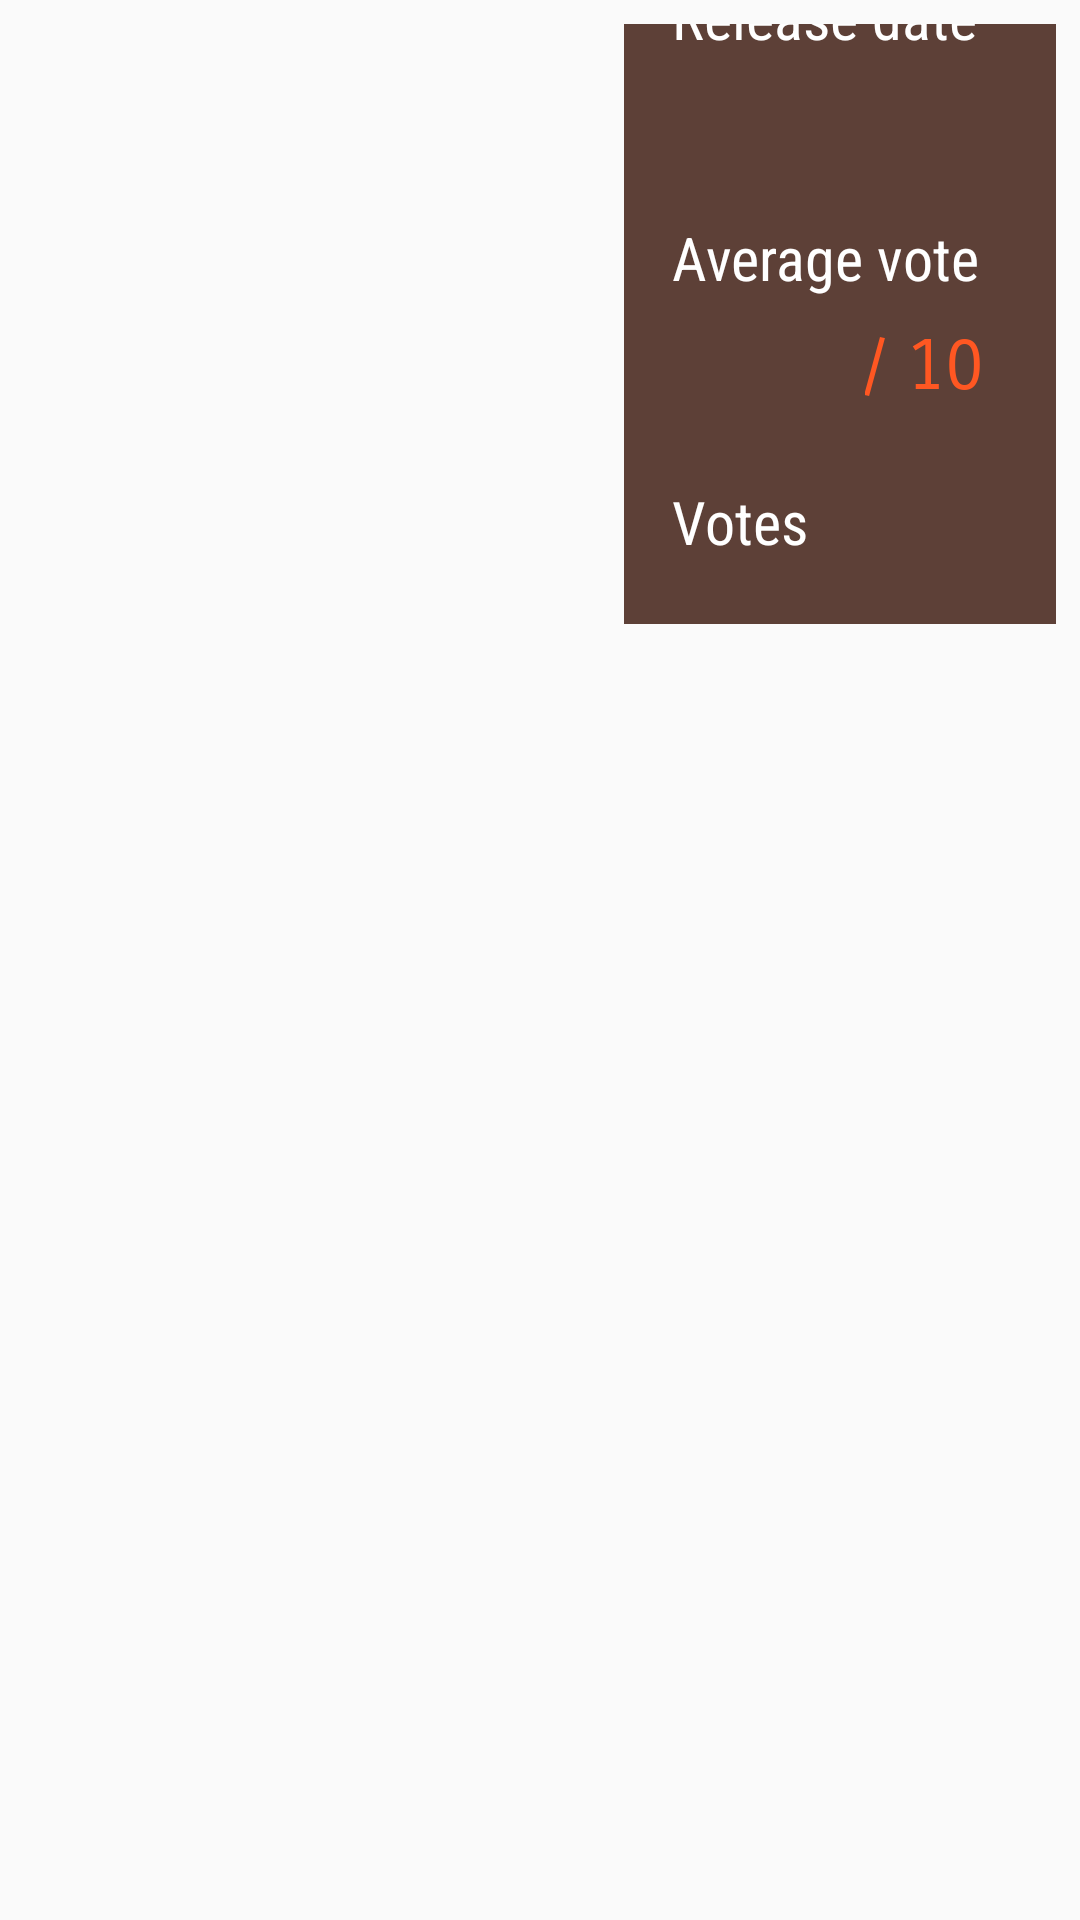

This screen was rendered from an Android layout file. Write that file and the resources it references.
<!-- AndroidManifest.xml: application theme AppTheme -->
<!-- res/layout/activity_movie_details.xml -->
<?xml version="1.0" encoding="utf-8"?>
<layout xmlns:android="http://schemas.android.com/apk/res/android"
    xmlns:app="http://schemas.android.com/apk/res-auto"
    xmlns:tools="http://schemas.android.com/tools">

    <ScrollView
        android:layout_width="match_parent"
        android:layout_height="match_parent">

        <android.support.constraint.ConstraintLayout
            android:id="@+id/constraintLayout"
            android:layout_width="match_parent"
            android:layout_height="wrap_content"
            tools:context="com.amaslov.android.popularmovies.MovieDetailsActivity">

            <ImageView
                android:id="@+id/iv_poster"
                android:layout_width="@dimen/details_poster_width"
                android:layout_height="@dimen/details_main_height"
                android:layout_marginLeft="@dimen/details_main_vertical"
                android:layout_marginStart="@dimen/details_main_vertical"
                android:layout_marginTop="@dimen/details_main_horizontal"
                android:contentDescription="@string/movie_poster"
                app:layout_constraintStart_toStartOf="parent"
                app:layout_constraintTop_toTopOf="parent" />

            <TextView
                android:id="@+id/tv_title"
                style="@style/movieTitle"
                android:layout_width="wrap_content"
                android:layout_height="wrap_content"
                android:layout_marginLeft="@dimen/details_title_left"
                android:layout_marginStart="@dimen/details_title_left"
                android:layout_marginTop="@dimen/details_title_horizontal"
                app:layout_constraintStart_toStartOf="parent"
                app:layout_constraintTop_toBottomOf="@+id/iv_poster"
                tools:text="Avatar" />


            <TextView
                android:id="@+id/tv_overview"
                android:layout_width="0dp"
                android:layout_height="wrap_content"
                android:layout_marginBottom="@dimen/details_main_horizontal"
                android:layout_marginEnd="@dimen/details_overview_vertical"
                android:layout_marginStart="@dimen/details_overview_vertical"
                android:layout_marginTop="@dimen/details_main_horizontal"
                android:textSize="@dimen/details_overview_text_size"
                app:layout_constraintBottom_toBottomOf="parent"
                app:layout_constraintEnd_toEndOf="parent"
                app:layout_constraintStart_toStartOf="parent"
                app:layout_constraintTop_toBottomOf="@+id/tv_title"
                tools:text="Set in a post-apocalyptic world, young Thomas is deposited in a community of boys after his memory is erased, soon learning they're all trapped in a maze that will require him to join forces with fellow “runners” for a shot at escape." />

            <android.support.constraint.ConstraintLayout
                android:id="@+id/constraintLayout2"
                android:layout_width="0dp"
                android:layout_height="@dimen/details_main_height"
                android:layout_marginEnd="@dimen/details_main_vertical"
                android:layout_marginRight="@dimen/details_main_vertical"
                android:background="@color/colorPrimaryDark"
                app:layout_constraintEnd_toEndOf="parent"
                app:layout_constraintStart_toEndOf="@+id/iv_poster"
                app:layout_constraintTop_toTopOf="@+id/iv_poster">

                <TextView
                    android:id="@+id/tv_date"
                    style="@style/movieDetails"
                    android:layout_width="wrap_content"
                    android:layout_height="wrap_content"
                    android:layout_marginEnd="@dimen/details_text_right"
                    android:layout_marginRight="@dimen/details_text_right"
                    android:layout_marginTop="@dimen/details_text_horizontal"
                    android:textSize="@dimen/details_date_text_size"
                    app:layout_constraintBottom_toTopOf="@+id/tv_vote_average_title"
                    app:layout_constraintEnd_toEndOf="parent"
                    app:layout_constraintTop_toBottomOf="@+id/tv_date_title"
                    tools:text="2014-09-10" />

                <TextView
                    android:id="@+id/tv_date_title"
                    style="@style/movieDetailsLabel"
                    android:layout_width="wrap_content"
                    android:layout_height="wrap_content"
                    android:layout_marginLeft="@dimen/details_label_left"
                    android:layout_marginStart="@dimen/details_label_left"
                    android:layout_marginTop="@dimen/details_label_horizontal"
                    android:text="@string/release_date"
                    app:layout_constraintBottom_toTopOf="@+id/tv_date"
                    app:layout_constraintStart_toStartOf="parent"
                    app:layout_constraintTop_toTopOf="parent"
                    tools:text="Release date" />

                <TextView
                    android:id="@+id/tv_vote_average_title"
                    style="@style/movieDetailsLabel"
                    android:layout_width="wrap_content"
                    android:layout_height="wrap_content"
                    android:layout_marginTop="@dimen/details_label_horizontal"
                    android:text="@string/average_vote"
                    app:layout_constraintBottom_toTopOf="@+id/tv_average_vote_append"
                    app:layout_constraintStart_toStartOf="@+id/tv_date_title"
                    app:layout_constraintTop_toBottomOf="@+id/tv_date"
                    tools:text="Average vote" />

                <TextView
                    android:id="@+id/tv_average_vote_append"
                    style="@style/movieDetails"
                    android:layout_width="wrap_content"
                    android:layout_height="wrap_content"
                    android:layout_marginTop="@dimen/details_text_horizontal"
                    android:text="@string/vote_average_append"
                    app:layout_constraintBottom_toTopOf="@+id/tv_vote_count_label"
                    app:layout_constraintEnd_toEndOf="@+id/tv_date"
                    app:layout_constraintTop_toBottomOf="@+id/tv_vote_average_title"
                    tools:text="7 / 10" />

                <TextView
                    android:id="@+id/tv_vote_count_label"
                    style="@style/movieDetailsLabel"
                    android:layout_width="wrap_content"
                    android:layout_height="wrap_content"
                    android:layout_marginTop="@dimen/details_label_horizontal"
                    android:text="@string/votes"
                    app:layout_constraintBottom_toTopOf="@+id/tv_vote_count"
                    app:layout_constraintStart_toStartOf="@+id/tv_vote_average_title"
                    app:layout_constraintTop_toBottomOf="@+id/tv_average_vote_append"
                    tools:text="Votes" />

                <TextView
                    android:id="@+id/tv_vote_count"
                    style="@style/movieDetails"
                    android:layout_width="wrap_content"
                    android:layout_height="wrap_content"
                    android:layout_marginBottom="@dimen/details_text_horizontal_2"
                    android:layout_marginTop="@dimen/details_text_horizontal"
                    app:layout_constraintBottom_toBottomOf="parent"
                    app:layout_constraintEnd_toEndOf="@+id/tv_average_vote_append"
                    app:layout_constraintTop_toBottomOf="@+id/tv_vote_count_label"
                    tools:text="7098" />

            </android.support.constraint.ConstraintLayout>

        </android.support.constraint.ConstraintLayout>

    </ScrollView>


</layout>
<!-- resources referenced by this layout -->
<resources>
  <color name="colorPrimaryDark">#5D4037</color>
  <dimen name="details_date_text_size">18sp</dimen>
  <dimen name="details_label_horizontal">24dp</dimen>
  <dimen name="details_label_left">16dp</dimen>
  <dimen name="details_main_height">200dp</dimen>
  <dimen name="details_main_horizontal">8dp</dimen>
  <dimen name="details_main_vertical">8dp</dimen>
  <dimen name="details_overview_text_size">18sp</dimen>
  <dimen name="details_overview_vertical">16dp</dimen>
  <dimen name="details_poster_width">200dp</dimen>
  <dimen name="details_text_horizontal">8dp</dimen>
  <dimen name="details_text_horizontal_2">24dp</dimen>
  <dimen name="details_text_right">24dp</dimen>
  <dimen name="details_title_horizontal">8dp</dimen>
  <dimen name="details_title_left">16dp</dimen>
  <string name="average_vote">Average vote</string>
  <string name="movie_poster">Movie poster</string>
  <string name="release_date">Release date</string>
  <string name="vote_average_append">/ 10</string>
  <string name="votes">Votes</string>
  <style name="movieDetails" parent="TextAppearance.AppCompat.Caption">
          <item name="android:textSize">24sp</item>
          <item name="android:textColor">@color/colorAccent</item>
          <item name="android:fontFamily">sans-serif-smallcaps</item>
      </style>
  <style name="movieDetailsLabel" parent="movieTitle">
          <item name="android:textSize">20sp</item>
          <item name="android:textColor">@color/colorWhite</item>
          <item name="android:fontFamily">sans-serif-condensed</item>
      </style>
  <style name="movieTitle" parent="TextAppearance.AppCompat.Title">
          <item name="android:textSize">22sp</item>
          <item name="android:fontFamily">sans-serif</item>
      </style>
  <style name="AppTheme" parent="Theme.AppCompat.Light.DarkActionBar">
          
          <item name="colorPrimary">@color/colorPrimary</item>
          <item name="colorPrimaryDark">@color/colorPrimaryDark</item>
          <item name="colorAccent">@color/colorAccent</item>
      </style>
  <color name="colorAccent">#FF5722</color>
  <color name="colorWhite">#FFFFFF</color>
  <color name="colorPrimary">#795548</color>
</resources>
